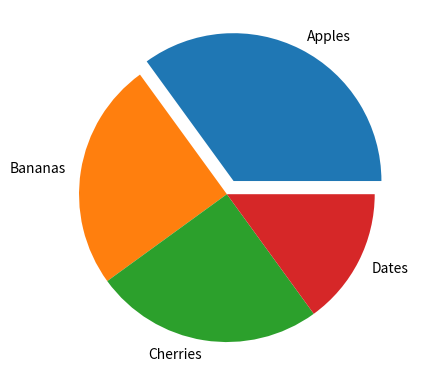

Python code for this plot:
import matplotlib.pyplot as plt
import numpy as np

y = np.array([35, 25, 25, 15])
mylabels = ["Apples", "Bananas", "Cherries", "Dates"]
myexplode = [0.1, 0, 0, 0]

plt.pie(y, labels = mylabels, explode = myexplode)
plt.show() 